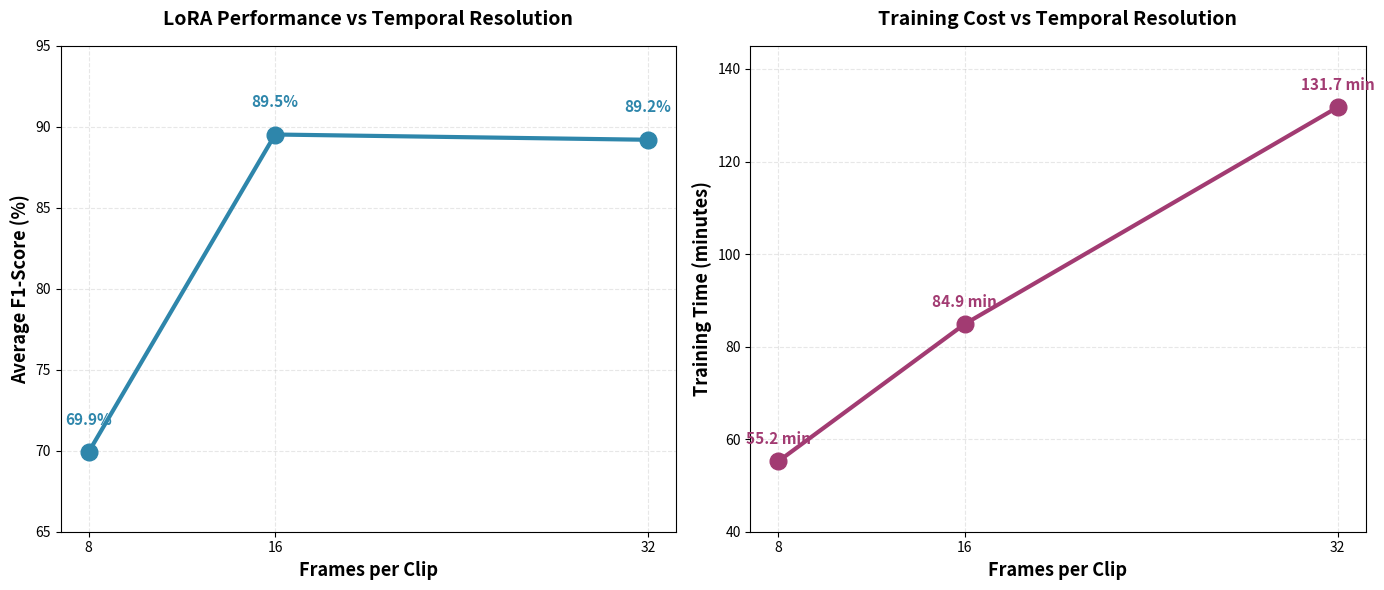

Write Python code to recreate this figure.
#!/usr/bin/env python
"""
Plot F1-score and training time comparison across different frame counts.
"""

import matplotlib.pyplot as plt
import numpy as np

# Data from experiments (100 videos per class, accumulation_steps=4)
frames = [8, 16, 32]

# F1-scores by class
f1_sitting_down = [0.85, 0.944, 1.0]
f1_standing_up = [0.64, 0.933, 0.968]
f1_waving = [0.714, 0.889, 0.8]
f1_other = [0.593, 0.815, 0.8]

# Average F1-scores
avg_f1 = [
    (0.85 + 0.64 + 0.714 + 0.593) / 4,  # 8 frames: 69.9%
    (0.944 + 0.933 + 0.889 + 0.815) / 4,  # 16 frames: 89.5%
    (1.0 + 0.968 + 0.8 + 0.8) / 4  # 32 frames: 89.2%
]

# Training times in minutes
training_time = [55.22, 84.89, 131.72]

# Create figure with 2 subplots
fig, axes = plt.subplots(1, 2, figsize=(14, 6))

# Plot 1: Average F1-Score vs Frames
ax1 = axes[0]
ax1.plot(frames, [f*100 for f in avg_f1], 'o-', linewidth=3, markersize=12,
        color='#2E86AB')

ax1.set_xlabel('Frames per Clip', fontsize=13, fontweight='bold')
ax1.set_ylabel('Average F1-Score (%)', fontsize=13, fontweight='bold')
ax1.set_title('LoRA Performance vs Temporal Resolution',
            fontsize=14, fontweight='bold', pad=15)
ax1.grid(True, alpha=0.3, linestyle='--')
ax1.set_xticks(frames)
ax1.set_ylim([65, 95])

# Add value labels
for i, f in enumerate(frames):
    ax1.text(f, avg_f1[i]*100 + 1.5, f'{avg_f1[i]*100:.1f}%',
            ha='center', va='bottom', fontsize=11, fontweight='bold', color='#2E86AB')

# Plot 2: Training Time vs Frames
ax2 = axes[1]
ax2.plot(frames, training_time, 'o-', linewidth=3, markersize=12,
        color='#A23B72')

ax2.set_xlabel('Frames per Clip', fontsize=13, fontweight='bold')
ax2.set_ylabel('Training Time (minutes)', fontsize=13, fontweight='bold')
ax2.set_title('Training Cost vs Temporal Resolution',
            fontsize=14, fontweight='bold', pad=15)
ax2.grid(True, alpha=0.3, linestyle='--')
ax2.set_xticks(frames)
ax2.set_ylim([40, 145])

# Add value labels
for i, f in enumerate(frames):
    ax2.text(f, training_time[i] + 3, f'{training_time[i]:.1f} min',
            ha='center', va='bottom', fontsize=11, fontweight='bold', color='#A23B72')

plt.tight_layout()
plt.savefig('frames_comparison.png', dpi=300, bbox_inches='tight')
print("✅ Plot saved to: frames_comparison.png")

# Print summary statistics
print("\n📊 Frames per Clip Comparison (100 videos/class):")
print("\nAverage F1-Score:")
for i, f in enumerate(frames):
    print(f"  {f:2d} frames: {avg_f1[i]*100:.1f}% ({training_time[i]:.1f} min)")

print(f"\nPerformance improvement:")
print(f"  8 → 16 frames: +{(avg_f1[1]-avg_f1[0])*100:.1f}% F1-score (+{training_time[1]-training_time[0]:.1f} min)")
print(f"  16 → 32 frames: {(avg_f1[2]-avg_f1[1])*100:.1f}% F1-score (+{training_time[2]-training_time[1]:.1f} min)")

print(f"\nKey insight: 16 frames provides optimal balance between:")
print(f"  - Performance: 89.5% F1-score (+19.6% over 8 frames)")
print(f"  - Efficiency: 85 min training (vs 132 min for 32 frames)")
print(f"  - Diminishing returns beyond 16 frames (-0.3% F1 for +55% training time)")
